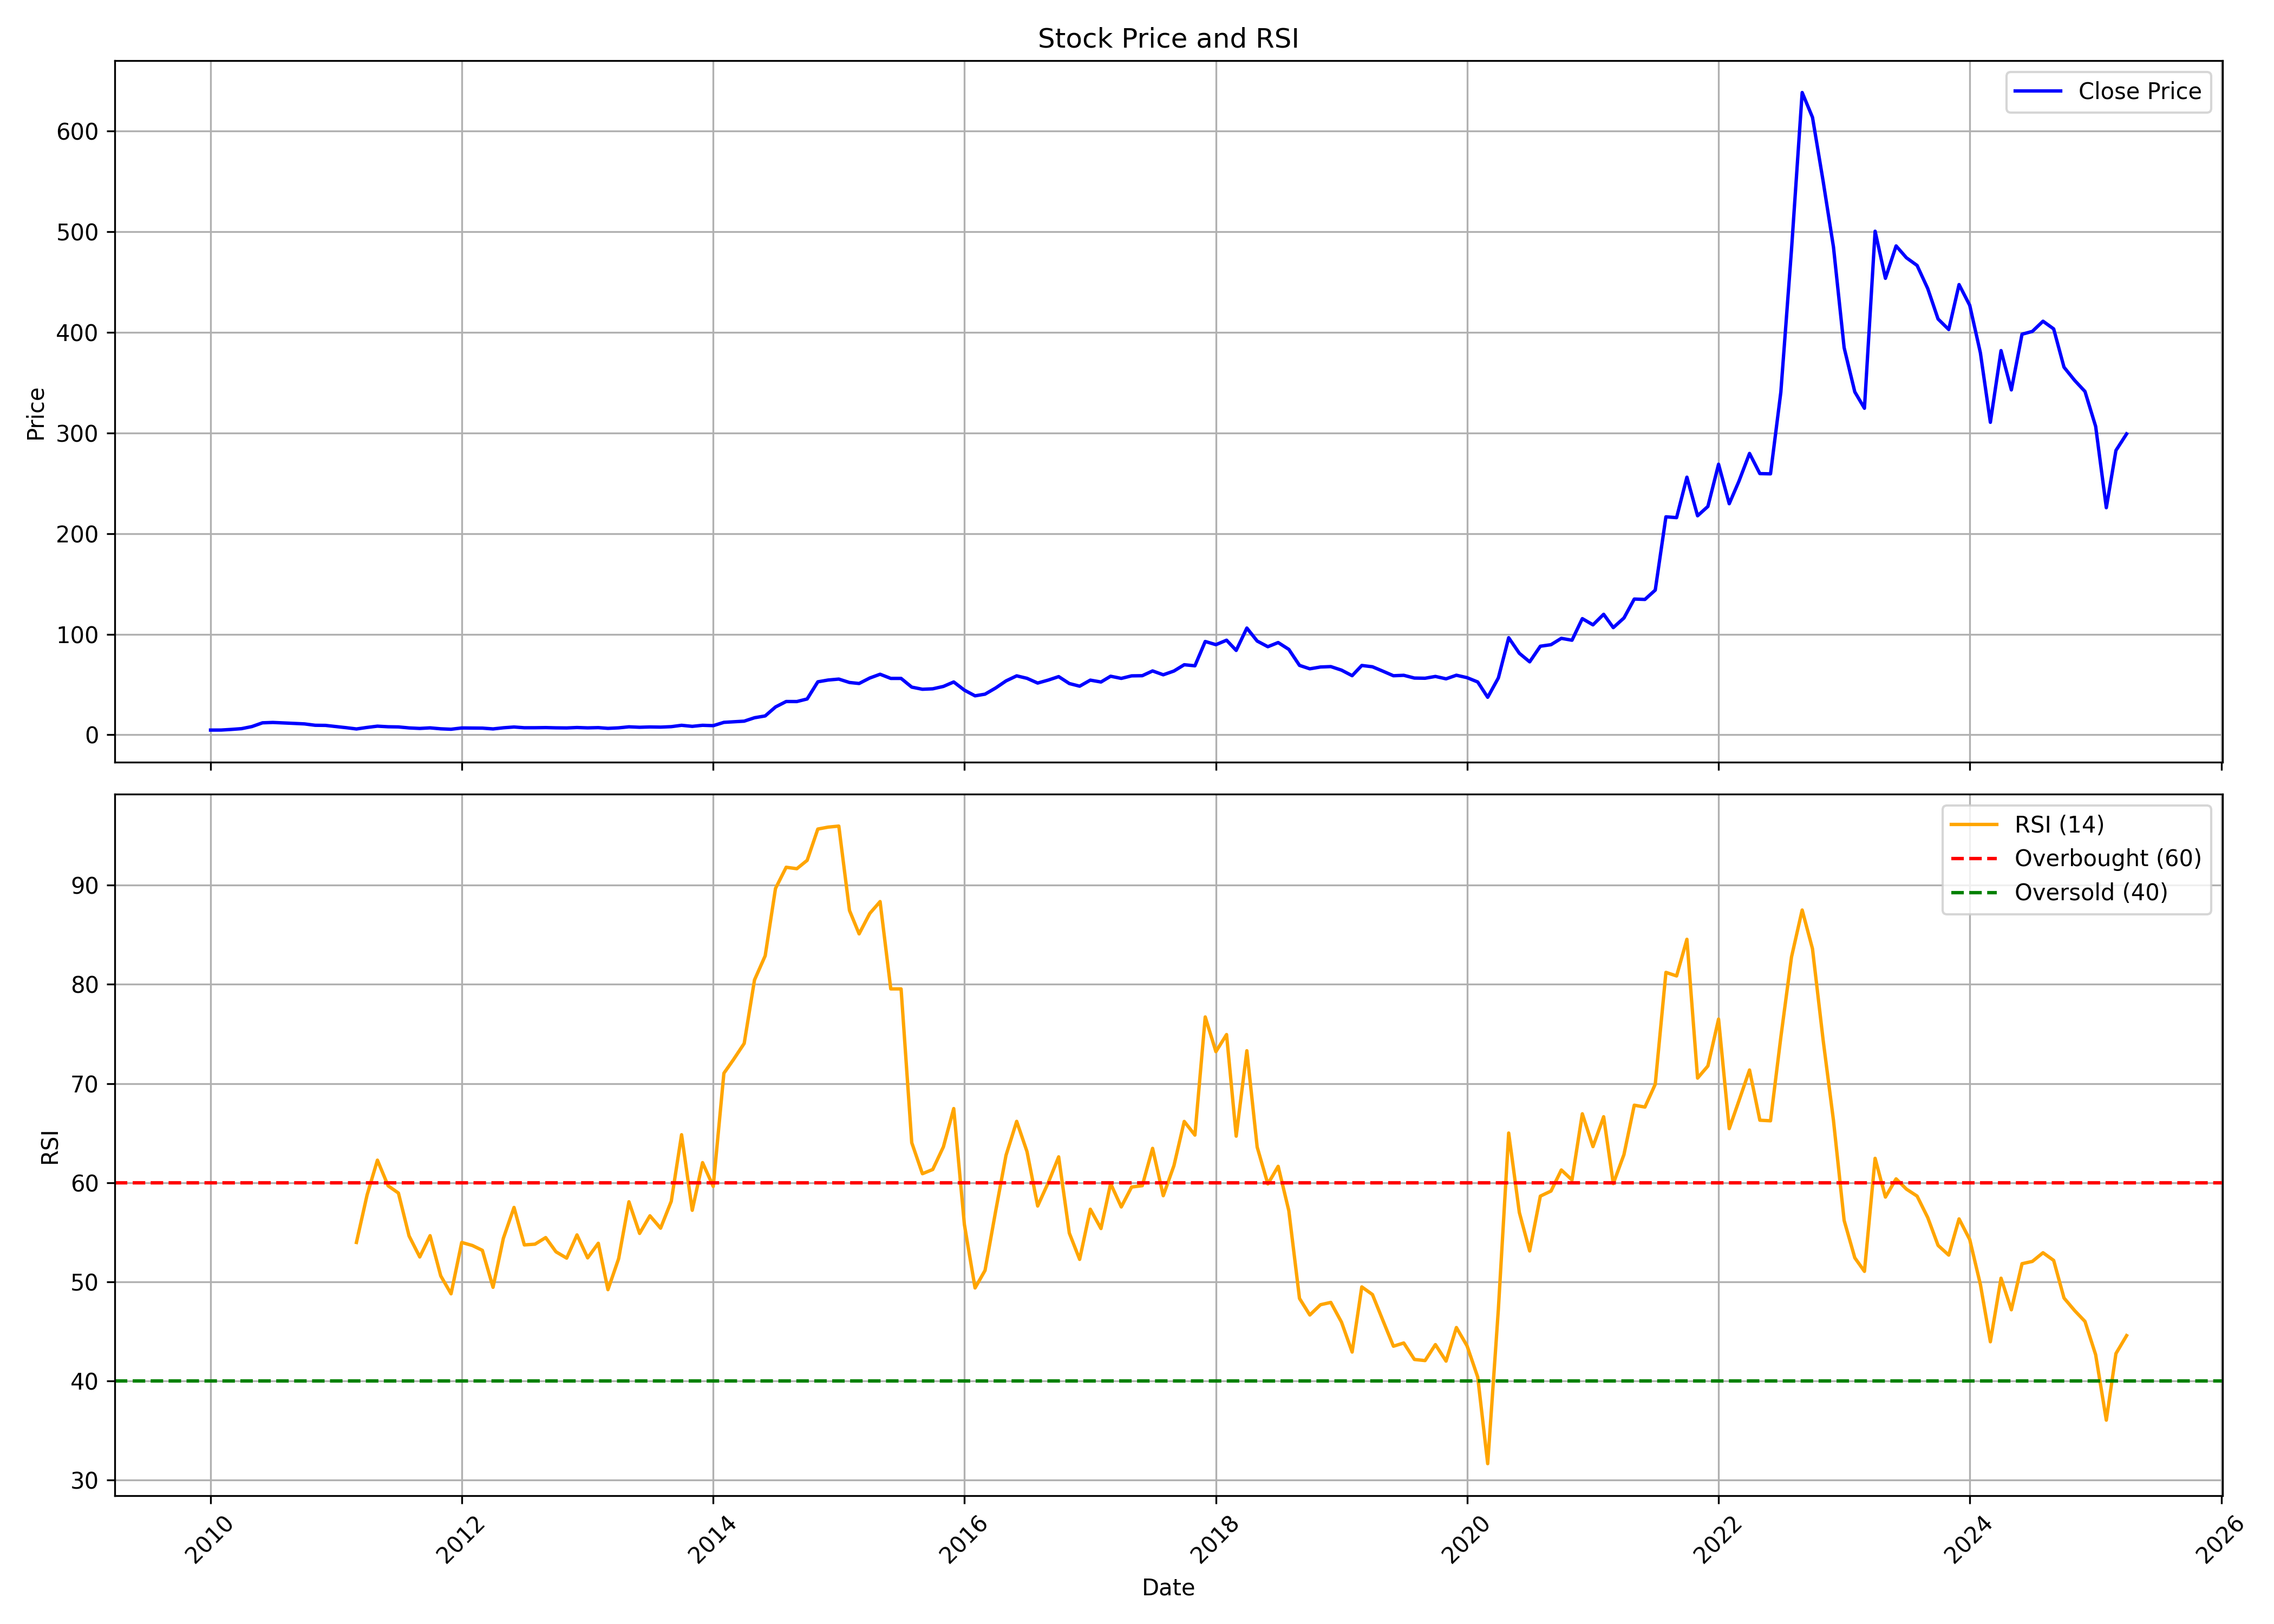

Data behind this chart, as committed beside it:
, Unnamed: 0, date, symbol, open, high, low, close, volume, rsi
0, 0, 2010-01-01, VINYLINDIA, 4.595, 6.203, 4.529, 4.693, 342488, 
1, 1, 2010-02-01, VINYLINDIA, 4.989, 6.499, 4.398, 4.726, 441471, 
2, 2, 2010-03-01, VINYLINDIA, 4.726, 5.645, 4.595, 5.317, 147978, 
3, 3, 2010-04-01, VINYLINDIA, 5.35, 6.892, 5.087, 6.105, 388930, 
4, 4, 2010-05-01, VINYLINDIA, 5.678, 8.829, 5.317, 8.172, 588292, 
5, 5, 2010-06-01, VINYLINDIA, 7.943, 12.64, 7.056, 11.91, 1363897, 
6, 6, 2010-07-01, VINYLINDIA, 11.42, 13.78, 10.67, 12.27, 897888, 
7, 7, 2010-08-01, VINYLINDIA, 12.34, 13.04, 11.49, 11.82, 298649, 
8, 8, 2010-09-01, VINYLINDIA, 12.08, 14.19, 11.22, 11.32, 300025, 
9, 9, 2010-10-01, VINYLINDIA, 11.39, 14.19, 10.73, 10.83, 530187, 
10, 10, 2010-11-01, VINYLINDIA, 11.39, 11.59, 8.417, 9.473, 211472, 
11, 11, 2010-12-01, VINYLINDIA, 9.44, 10.83, 8.582, 9.341, 88072, 
12, 12, 2011-01-01, VINYLINDIA, 9.77, 9.968, 7.295, 8.186, 61358, 
13, 13, 2011-02-01, VINYLINDIA, 8.12, 8.417, 6.701, 6.998, 74316, 
14, 14, 2011-03-01, VINYLINDIA, 7.196, 7.559, 5.545, 5.809, 95911, 53.97
15, 15, 2011-04-01, VINYLINDIA, 5.677, 9.341, 5.677, 7.328, 122009, 58.77
16, 16, 2011-05-01, VINYLINDIA, 6.932, 9.044, 6.469, 8.582, 158455, 62.27
17, 17, 2011-06-01, VINYLINDIA, 8.582, 9.176, 7.262, 7.988, 68454, 59.69
18, 18, 2011-07-01, VINYLINDIA, 7.658, 8.912, 6.601, 7.823, 109081, 58.95
19, 19, 2011-08-01, VINYLINDIA, 7.977, 8.414, 6.058, 6.832, 68226, 54.63
20, 20, 2011-09-01, VINYLINDIA, 6.832, 8.347, 6.092, 6.328, 83827, 52.51
21, 21, 2011-10-01, VINYLINDIA, 6.058, 8.684, 5.587, 6.9, 135773, 54.65
22, 22, 2011-11-01, VINYLINDIA, 6.866, 7.405, 5.419, 5.957, 49393, 50.6
23, 23, 2011-12-01, VINYLINDIA, 6.429, 7.034, 4.746, 5.52, 34455, 48.79
24, 24, 2012-01-01, VINYLINDIA, 6.058, 8.482, 5.385, 6.799, 85337, 53.97
25, 25, 2012-02-01, VINYLINDIA, 7.405, 7.506, 6.395, 6.731, 42312, 53.66
26, 26, 2012-03-01, VINYLINDIA, 7.034, 7.034, 5.419, 6.63, 31982, 53.17
27, 27, 2012-04-01, VINYLINDIA, 7.001, 7.001, 5.52, 5.856, 26799, 49.45
28, 28, 2012-05-01, VINYLINDIA, 5.856, 8.212, 5.183, 6.967, 164267, 54.39
29, 29, 2012-06-01, VINYLINDIA, 6.832, 7.741, 6.799, 7.741, 54062, 57.5
30, 30, 2012-07-01, VINYLINDIA, 8.078, 8.785, 6.597, 7.001, 65125, 53.72
31, 31, 2012-08-01, VINYLINDIA, 7.372, 7.443, 6.486, 7.018, 21302, 53.8
32, 32, 2012-09-01, VINYLINDIA, 6.77, 7.621, 6.486, 7.16, 30359, 54.46
33, 33, 2012-10-01, VINYLINDIA, 7.124, 8.117, 6.628, 6.912, 81976, 53.03
34, 34, 2012-11-01, VINYLINDIA, 6.912, 7.302, 6.486, 6.805, 21225, 52.39
35, 35, 2012-12-01, VINYLINDIA, 6.664, 8.046, 6.664, 7.231, 42897, 54.73
36, 36, 2013-01-01, VINYLINDIA, 6.876, 7.869, 6.415, 6.876, 57185, 52.42
37, 37, 2013-02-01, VINYLINDIA, 6.664, 7.833, 6.38, 7.124, 25243, 53.89
38, 38, 2013-03-01, VINYLINDIA, 7.053, 7.408, 5.884, 6.415, 29534, 49.21
39, 39, 2013-04-01, VINYLINDIA, 6.734, 9.216, 6.132, 6.912, 7464, 52.33
40, 40, 2013-05-01, VINYLINDIA, 6.912, 8.507, 5.919, 7.94, 16078, 58.08
41, 41, 2013-06-01, VINYLINDIA, 7.94, 8.223, 6.734, 7.479, 9725, 54.88
42, 42, 2013-07-01, VINYLINDIA, 7.124, 9.074, 7.089, 7.798, 4408, 56.66
43, 43, 2013-08-01, VINYLINDIA, 8.476, 10.02, 6.588, 7.628, 18979, 55.41
44, 44, 2013-09-01, VINYLINDIA, 6.935, 9.169, 6.935, 8.091, 12980, 58.12
45, 45, 2013-10-01, VINYLINDIA, 8.091, 9.978, 6.164, 9.439, 12394, 64.84
46, 46, 2013-11-01, VINYLINDIA, 9.439, 9.555, 8.399, 8.399, 24908, 57.21
47, 47, 2013-12-01, VINYLINDIA, 8.514, 11.9, 8.437, 9.439, 24318, 62.02
48, 48, 2014-01-01, VINYLINDIA, 9.4, 10.56, 8.9, 9.092, 186886, 59.62
49, 49, 2014-02-01, VINYLINDIA, 9.439, 12.52, 8.861, 12.37, 138090, 71.04
50, 50, 2014-03-01, VINYLINDIA, 12.87, 14.52, 11.94, 12.91, 120916, 72.42
51, 51, 2014-04-01, VINYLINDIA, 12.98, 15.37, 12.48, 13.56, 118550, 74.05
52, 52, 2014-05-01, VINYLINDIA, 13.56, 17.34, 12.87, 16.95, 181734, 80.45
53, 53, 2014-06-01, VINYLINDIA, 17.34, 20.03, 16.22, 18.76, 317600, 82.88
54, 54, 2014-07-01, VINYLINDIA, 19.65, 27.66, 18.53, 27.66, 708333, 89.68
55, 55, 2014-08-01, VINYLINDIA, 28.51, 33.09, 24.27, 33.09, 941582, 91.81
56, 56, 2014-09-01, VINYLINDIA, 33.13, 41.03, 30.59, 33.06, 1068014, 91.67
57, 57, 2014-10-01, VINYLINDIA, 35.45, 36.24, 29.94, 35.61, 222224, 92.51
58, 58, 2014-11-01, VINYLINDIA, 36.95, 56.92, 36.09, 52.67, 1391504, 95.67
59, 59, 2014-12-01, VINYLINDIA, 53.5, 60.67, 46.21, 54.44, 831980, 95.86
... 124 more rows
